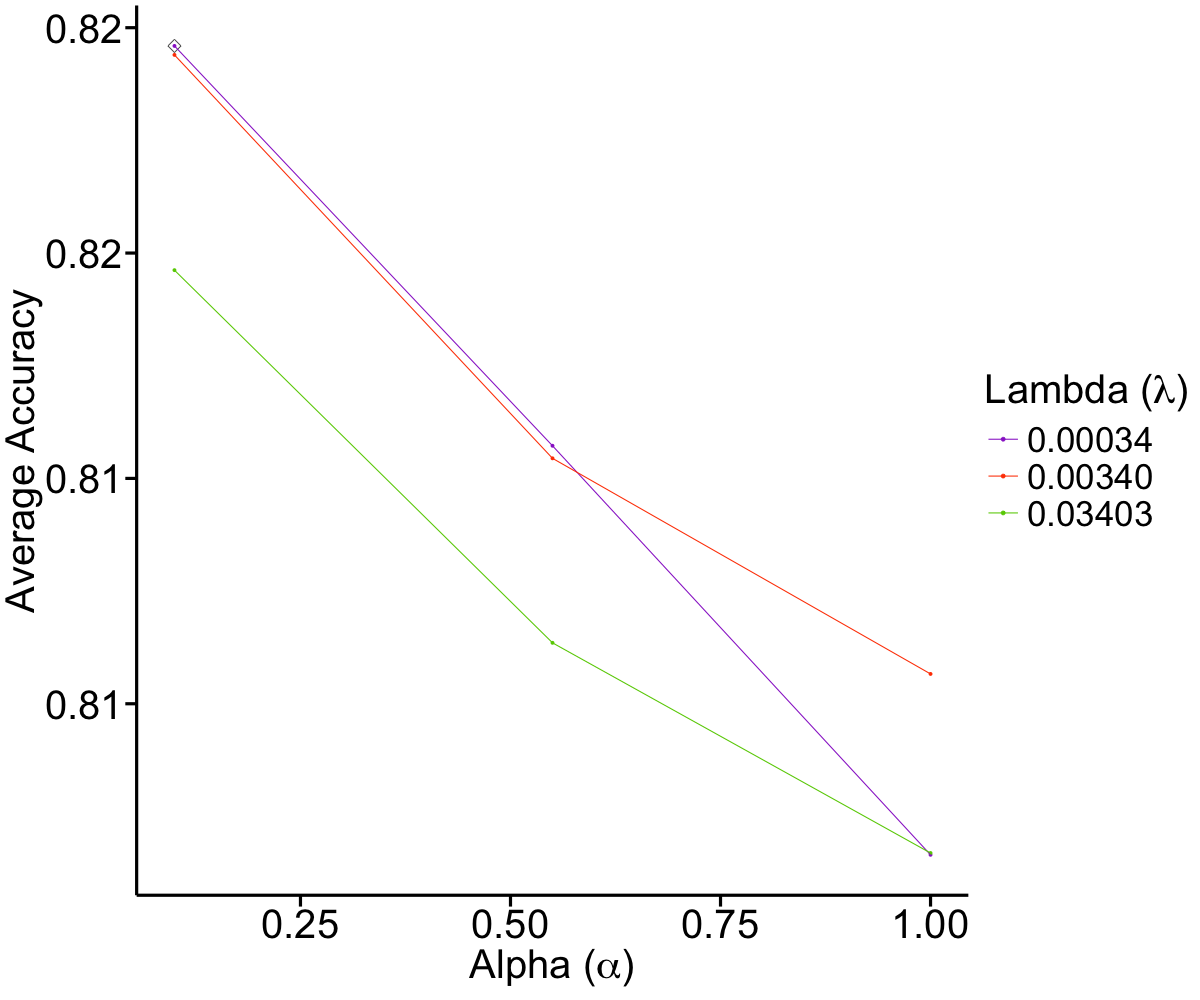

Values plotted in this chart, from the file beside it:
alpha	lambda	Accuracy	Kappa	AccuracySD	KappaSD
0.1	0.0003403	0.8196	0.4267	0.0488	0.1562
0.1	0.003403	0.8194	0.4193	0.04812	0.1533
0.1	0.03403	0.8146	0.3701	0.04674	0.1628
0.55	0.0003403	0.8107	0.4052	0.04812	0.1564
0.55	0.003403	0.8104	0.3882	0.04474	0.1555
0.55	0.03403	0.8064	0.3308	0.04733	0.1623
1	0.0003403	0.8016	0.3791	0.05253	0.1747
1	0.003403	0.8057	0.3795	0.0485	0.178
1	0.03403	0.8017	0.2979	0.04512	0.1601
